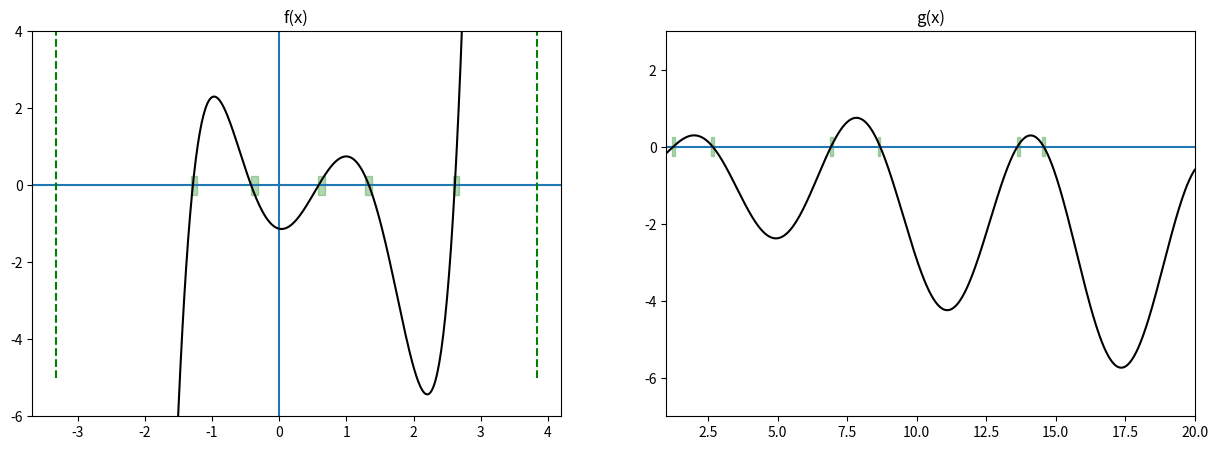

This chart was generated by the following Python code:
import matplotlib.pyplot as plt
import matplotlib.patches as patches
import numpy as np
import sympy

sx = sympy.Symbol('x')
MAX_ITER = 40

# Pirma funkcija (f(x))
def fx(ax):
    return 1.03*ax**5 - 2.91*ax**4 - 1.44*ax**3 + 5.56*ax**2 - 0.36*ax -1.13

#f(x) isvestine
fxD = sympy.lambdify(sx, (1.03*sx**5 - 2.91*sx**4 - 1.44*sx**3 + 5.56*sx**2 - 0.36*sx - 1.13).diff(), 'numpy')

#Antra funkcija g(x)
def gx(ax):
    return np.sin(ax) * np.log(ax) - ax/6

#g(x) isvestine
gxD = sympy.lambdify(sx, (sympy.sin(sx) * sympy.log(sx) - sx/6).diff(), 'numpy')

#Skenavimas nekintanciu zingsniu
def scanFixed(func, xFrom, xTo, step):
    intervals = []
    current = xFrom

    while current <= xTo:                       #Skenavimas
        left = current
        right = current + step
        current += step

        if np.sign(func(left)) != np.sign(func(right)):
            intervals.append((left, right))     #Saknies intervalas
    
    return intervals

#Tikslinimas stygu metodu
def stringAdjusment(func, xFrom, xTo, precision = 1e-8):
    xLeft = xFrom
    xRight = xTo

    iterations = 0

    while True:
        iterations += 1

        k = abs(func(xLeft)/func(xRight))
        xMid = (xLeft + k * xRight) / (1 + k)

        if np.sign(func(xMid)) == np.sign(func(xLeft)):
            xLeft = xMid
        else:
            xRight = xMid

        if abs(func(xMid)) < precision:
            return xMid, iterations

#Tikslinimas niotono(liestiniu) metodu
def newtonAdjusment(func, funcD, xFrom, xTo, precision = 1e-8):
    xo = xFrom
    iterations = 0

    for i in range(0, MAX_ITER):
        iterations += 1

        if abs(func(xo)) < precision:
            return xo, iterations

        if funcD(xo) == 0:
            return xo, iterations

        xo = xo - (func(xo)/funcD(xo))

    return None, iterations

#Skenavimas mazejanciu zingsniu
def scanDecreasing(func, xFrom, xTo, step, precision = 1e-8):
    
    width = step

    left = xFrom
    right = xFrom + width

    iterations = 0

    while width > precision:                       #Skenavimas
        iterations += 1

        if np.sign(func(left)) == np.sign(func(right)): #Saknies intervale nera
            left = right
            right = right + width
        else:                                           #Saknis yra intervale
            width = width / 4                           #Zingsnis mazinamas
            right = left + width
    
    return left, iterations
    
step = 0.1
fxIntervals = scanFixed(fx,-3.32, 3.83, step)
gxIntervals = scanFixed(gx, 1, 20, step)

print("f(x) intervalai:", fxIntervals)
print("g(x) intervalai:", gxIntervals, "\n")

stringRoots = []
stringIterations = []

newtonRoots = []
newtonIterations = []

scanRoots = []
scanIterations = []

for interval in fxIntervals:
    left, right = interval

    sRoot, sIt = stringAdjusment(fx, left, right)
    stringRoots.append(sRoot)
    stringIterations.append(sIt)

    nRoot, nIt = newtonAdjusment(fx, fxD, left, right)
    newtonRoots.append(nRoot)
    newtonIterations.append(nIt)

    scRoot, scIt = scanDecreasing(fx, left, right, 0.05)
    scanRoots.append(scRoot)
    scanIterations.append(scIt)

print("    Numpy šaknys f(x):", sorted(np.roots([1.03, -2.91, -1.44, 5.56, -0.36, -1.13])))
print("    Stygų šaknys f(x):", stringRoots)
print("  Niutono šaknys f(x):", newtonRoots)
print("Skenavimo šaknys f(x)", scanRoots, "\n")

print("    Stygų šaknų iteracijos f(x):", stringIterations)
print("  Niutono šaknų iteracijos f(x):", newtonIterations)
print("Skenavimo šaknų iteracijos f(x):", scanIterations, "\n")

stringRoots = []
stringIterations = []

newtonRoots = []
newtonIterations = []

scanRoots = []
scanIterations = []

for interval in gxIntervals:
    left, right = interval

    sRoot, sIt = stringAdjusment(gx, left, right)
    stringRoots.append(sRoot)
    stringIterations.append(sIt)

    nRoot, nIt = newtonAdjusment(gx, gxD, left, right)
    newtonRoots.append(nRoot)
    newtonIterations.append(nIt)

    scRoot, scIt = scanDecreasing(gx, left, right, 0.05)
    scanRoots.append(scRoot)
    scanIterations.append(scIt)

print("    Stygų šaknys g(x):", stringRoots)
print("  Niutono šaknys g(x):", newtonRoots)
print("Skenavimo šaknys g(x)", scanRoots, "\n")

print("    Stygų šaknų iteracijos g(x):", stringIterations)
print("  Niutono šaknų iteracijos g(x):", newtonIterations)
print("Skenavimo šaknų iteracijos g(x):", scanIterations, "\n")

gx_x = np.linspace(1, 20, 500)
gx_y = np.apply_along_axis(gx, 0, gx_x)

fx_x = np.linspace(-3.32, 3.83, 500)
fx_y = np.apply_along_axis(fx, 0, fx_x)

plt.figure(figsize=(15, 5))

plt.subplot(1, 2, 1)
plt.gca().set_title("f(x)")
plt.axhline(0)
plt.axvline(0)

plt.plot([-3.32, -3.32], [-5, 5], linestyle="dashed", c="green")
plt.plot([3.83, 3.83], [-5, 5], linestyle="dashed", c="green")

for interval in fxIntervals:
    left, right = interval

    rect = patches.Rectangle((left, -0.25), step, 0.5, linewidth=1, edgecolor='g', facecolor='g', alpha=0.3)
    plt.gca().add_patch(rect)


plt.ylim(-6, 4)
plt.plot(fx_x,fx_y, c="black")

plt.subplot(1, 2, 2)
plt.gca().set_title("g(x)")
plt.axhline(0)

for interval in gxIntervals:
    left, right = interval

    rect = patches.Rectangle((left, -0.25), step, 0.5, linewidth=1, edgecolor='g', facecolor='g', alpha=0.3)
    plt.gca().add_patch(rect)

plt.ylim(-7, 3)
plt.xlim(1, 20)
plt.plot(gx_x, gx_y, c="black")

plt.show()
